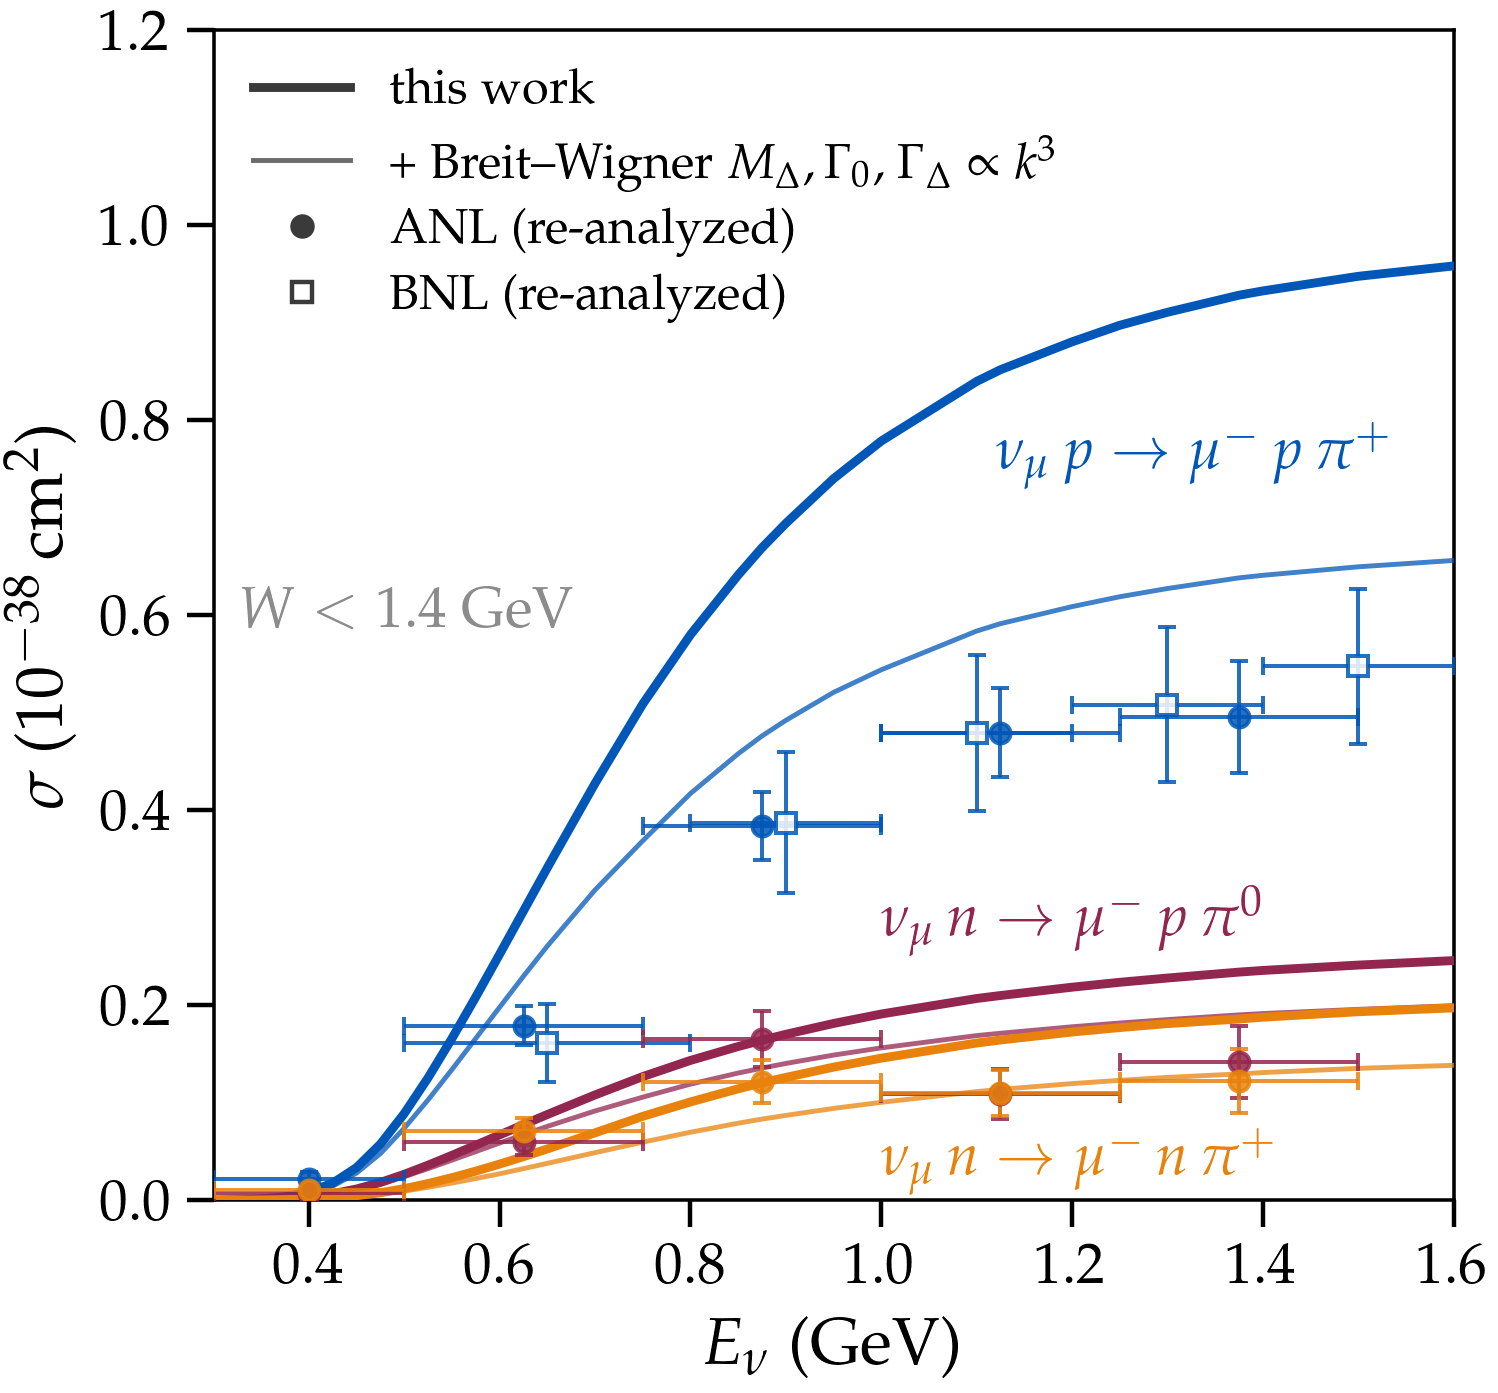

The table this chart was drawn from, first rows:
# Everything drawn in cc1pi_sherpa_vs_da…, in one long-format table.
# Written by plot_w_vs_data.py from the …, so the two
# cannot disagree.  One row per plotted …
#
#   kind=model   the Sherpa curve.  One …, 32 per channel.
#                E_lo/E_hi are empty -- …, not a bin.
#   kind=data    a measured point.  E_nu…
#                published bin edges; th…
#                that bin, not evaluated at the centre.
#
# COLUMNS
#   channel        ppip / ppi0 / npip, the same names used across this project
#   process        PDG initial and final…, as given to Sherpa
#   label_tex      ready-to-use LaTeX fo…
#   isospin        which isospin amplitu…
#   variant        model only: which sca…
#                  --label / --compare-l…
#                  empty for data
#   param_card     model only: the Sherp…
#   source         Sherpa, ANL or BNL
#   correction     data only: `wilkinson…, 112017 re-analysis, what the
#                  figure shows) or `pub…
#                  re-analysis moves ANL…, which is
#                  what brings the two e…
#   wcut_GeV       hadronic invariant-ma…
#                  is integrated with th…, not rescaled.
#   sigma_*        cross section and its…, given twice: in 1e-38 cm^2 (the
#                  usual unit for these …, and what the figure's y axis is)
#                  and in ub.  1 ub = 1e…
#                  the Monte-Carlo stati…
#
# TWO THINGS TO KNOW BEFORE REPLOTTING
#  1. The model is a curve through 32 co…, spaced
#     0.025 GeV below 0.65, 0.05 to 1.0 and 0.1 above -- chosen so a…
#     through the points is smooth witho…
#     them with a simple line; no spline…
#  2. The lowest data bin, 0.3-0.5 GeV, spans the muon-mass threshold turn-on, 
#     where sigma rises by three orders …
#     its centre against that bin unders…, so the
#     figure does not draw any conclusio…
#     safe: bin-averaging the model chan…
#
# Data beyond 1.6 GeV exists in anl_bnl_…, BNL to
# 3.1) but is omitted here because the m…
#
# model ChiPT_UFO_V16, param param_ChiPT_UFO_V13.dat (+ running…
kind, variant, param_card, channel, process, label_tex, isospin, source, correction, wcut_GeV, E_nu_GeV, E_lo_GeV, E_hi_GeV, sigma_1e38cm2, sigma_err_1e38cm2, sigma_ub, sigma_err_ub
model, constant width, param_ChiPT_UFO_V13.dat, ppip, 14 2212 -> 13 2212 211, $\nu_\mu\,p \to \mu^-\,p\,\pi^+$, pure I=3/2, Sherpa, , 1.4, 0.3000, , , 3.540565e-05, 5.965e-08, 3.540565e-13, 5.965e-16
model, constant width, param_ChiPT_UFO_V13.dat, ppip, 14 2212 -> 13 2212 211, $\nu_\mu\,p \to \mu^-\,p\,\pi^+$, pure I=3/2, Sherpa, , 1.4, 0.3250, , , 0.0003237, 4.835e-07, 3.236895e-12, 4.835e-15
model, constant width, param_ChiPT_UFO_V13.dat, ppip, 14 2212 -> 13 2212 211, $\nu_\mu\,p \to \mu^-\,p\,\pi^+$, pure I=3/2, Sherpa, , 1.4, 0.3500, , , 0.001268, 2.225e-06, 1.267505e-11, 2.225e-14
model, constant width, param_ChiPT_UFO_V13.dat, ppip, 14 2212 -> 13 2212 211, $\nu_\mu\,p \to \mu^-\,p\,\pi^+$, pure I=3/2, Sherpa, , 1.4, 0.3750, , , 0.003558, 6.62e-06, 3.55812e-11, 6.62e-14
model, constant width, param_ChiPT_UFO_V13.dat, ppip, 14 2212 -> 13 2212 211, $\nu_\mu\,p \to \mu^-\,p\,\pi^+$, pure I=3/2, Sherpa, , 1.4, 0.4000, , , 0.008379, 1.464e-05, 8.37947e-11, 1.464e-13
model, constant width, param_ChiPT_UFO_V13.dat, ppip, 14 2212 -> 13 2212 211, $\nu_\mu\,p \to \mu^-\,p\,\pi^+$, pure I=3/2, Sherpa, , 1.4, 0.4250, , , 0.01761, 2.7e-05, 1.76141e-10, 2.7e-13
model, constant width, param_ChiPT_UFO_V13.dat, ppip, 14 2212 -> 13 2212 211, $\nu_\mu\,p \to \mu^-\,p\,\pi^+$, pure I=3/2, Sherpa, , 1.4, 0.4500, , , 0.03357, 4.19e-05, 3.35699e-10, 4.19e-13
model, constant width, param_ChiPT_UFO_V13.dat, ppip, 14 2212 -> 13 2212 211, $\nu_\mu\,p \to \mu^-\,p\,\pi^+$, pure I=3/2, Sherpa, , 1.4, 0.4750, , , 0.05761, 4.455e-05, 5.761315e-10, 4.455e-13
model, constant width, param_ChiPT_UFO_V13.dat, ppip, 14 2212 -> 13 2212 211, $\nu_\mu\,p \to \mu^-\,p\,\pi^+$, pure I=3/2, Sherpa, , 1.4, 0.5000, , , 0.08897, 3.92e-05, 8.89691e-10, 3.92e-13
model, constant width, param_ChiPT_UFO_V13.dat, ppip, 14 2212 -> 13 2212 211, $\nu_\mu\,p \to \mu^-\,p\,\pi^+$, pure I=3/2, Sherpa, , 1.4, 0.5250, , , 0.1257, 1.45e-05, 1.256965e-09, 1.45e-13
model, constant width, param_ChiPT_UFO_V13.dat, ppip, 14 2212 -> 13 2212 211, $\nu_\mu\,p \to \mu^-\,p\,\pi^+$, pure I=3/2, Sherpa, , 1.4, 0.5500, , , 0.166, 1.7e-05, 1.66006e-09, 1.7e-13
model, constant width, param_ChiPT_UFO_V13.dat, ppip, 14 2212 -> 13 2212 211, $\nu_\mu\,p \to \mu^-\,p\,\pi^+$, pure I=3/2, Sherpa, , 1.4, 0.5750, , , 0.2086, 5.3e-05, 2.08555e-09, 5.3e-13
model, constant width, param_ChiPT_UFO_V13.dat, ppip, 14 2212 -> 13 2212 211, $\nu_\mu\,p \to \mu^-\,p\,\pi^+$, pure I=3/2, Sherpa, , 1.4, 0.6000, , , 0.2524, 0.0001205, 2.523925e-09, 1.205e-12
model, constant width, param_ChiPT_UFO_V13.dat, ppip, 14 2212 -> 13 2212 211, $\nu_\mu\,p \to \mu^-\,p\,\pi^+$, pure I=3/2, Sherpa, , 1.4, 0.6250, , , 0.2967, 0.0001665, 2.967425e-09, 1.665e-12
... 218 more rows
